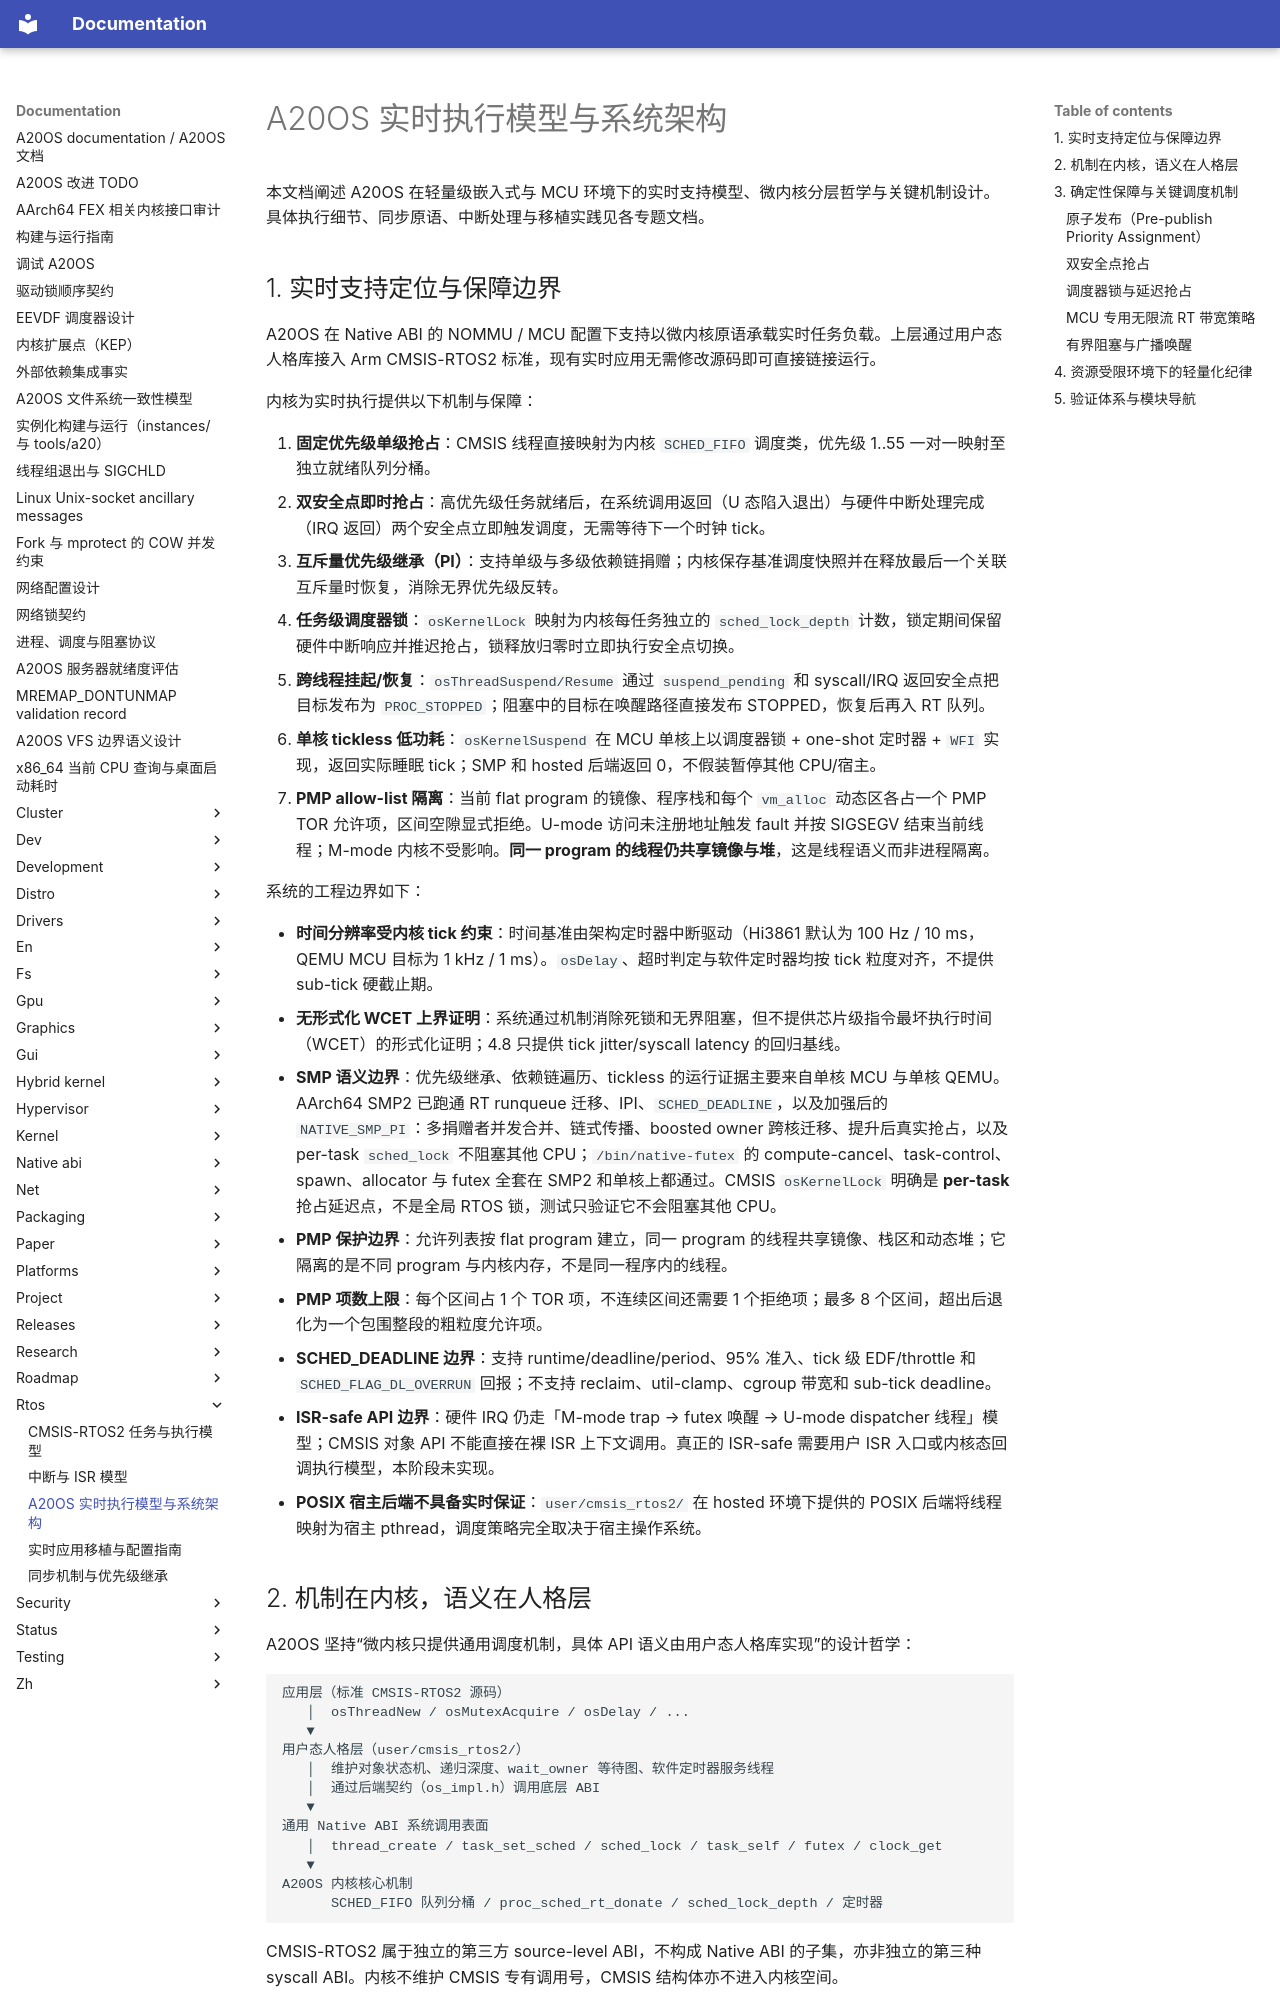

repository: fQwQf/A20OS · page: rtos/overview/index.html · generator: mkdocs

# A20OS 实时执行模型与系统架构

本文档阐述 A20OS 在轻量级嵌入式与 MCU 环境下的实时支持模型、微内核分层哲学与关键机制设计。具体执行细节、同步原语、中断处理与移植实践见各专题文档。

## 1. 实时支持定位与保障边界

A20OS 在 Native ABI 的 NOMMU / MCU 配置下支持以微内核原语承载实时任务负载。上层通过用户态人格库接入 Arm CMSIS-RTOS2 标准，现有实时应用无需修改源码即可直接链接运行。

内核为实时执行提供以下机制与保障：

1. **固定优先级单级抢占**：CMSIS 线程直接映射为内核 `SCHED_FIFO` 调度类，优先级 1..55 一对一映射至独立就绪队列分桶。
2. **双安全点即时抢占**：高优先级任务就绪后，在系统调用返回（U 态陷入退出）与硬件中断处理完成（IRQ 返回）两个安全点立即触发调度，无需等待下一个时钟 tick。
3. **互斥量优先级继承（PI）**：支持单级与多级依赖链捐赠；内核保存基准调度快照并在释放最后一个关联互斥量时恢复，消除无界优先级反转。
4. **任务级调度器锁**：`osKernelLock` 映射为内核每任务独立的 `sched_lock_depth` 计数，锁定期间保留硬件中断响应并推迟抢占，锁释放归零时立即执行安全点切换。
5. **跨线程挂起/恢复**：`osThreadSuspend/Resume` 通过 `suspend_pending` 和 syscall/IRQ 返回安全点把目标发布为 `PROC_STOPPED`；阻塞中的目标在唤醒路径直接发布 STOPPED，恢复后再入 RT 队列。
6. **单核 tickless 低功耗**：`osKernelSuspend` 在 MCU 单核上以调度器锁 + one-shot 定时器 + `WFI` 实现，返回实际睡眠 tick；SMP 和 hosted 后端返回 0，不假装暂停其他 CPU/宿主。
7. **PMP allow-list 隔离**：当前 flat program 的镜像、程序栈和每个 `vm_alloc` 动态区各占一个 PMP TOR 允许项，区间空隙显式拒绝。U-mode 访问未注册地址触发 fault 并按 SIGSEGV 结束当前线程；M-mode 内核不受影响。**同一 program 的线程仍共享镜像与堆**，这是线程语义而非进程隔离。

系统的工程边界如下：

- **时间分辨率受内核 tick 约束**：时间基准由架构定时器中断驱动（Hi3861 默认为 100 Hz / 10 ms，QEMU MCU 目标为 1 kHz / 1 ms）。`osDelay`、超时判定与软件定时器均按 tick 粒度对齐，不提供 sub-tick 硬截止期。
- **无形式化 WCET 上界证明**：系统通过机制消除死锁和无界阻塞，但不提供芯片级指令最坏执行时间（WCET）的形式化证明；4.8 只提供 tick jitter/syscall latency 的回归基线。
- **SMP 语义边界**：优先级继承、依赖链遍历、tickless 的运行证据主要来自单核 MCU 与单核 QEMU。AArch64 SMP2 已跑通 RT runqueue 迁移、IPI、`SCHED_DEADLINE`，以及加强后的 `NATIVE_SMP_PI`：多捐赠者并发合并、链式传播、boosted owner 跨核迁移、提升后真实抢占，以及 per-task `sched_lock` 不阻塞其他 CPU；`/bin/native-futex` 的 compute-cancel、task-control、spawn、allocator 与 futex 全套在 SMP2 和单核上都通过。CMSIS `osKernelLock` 明确是 **per-task** 抢占延迟点，不是全局 RTOS 锁，测试只验证它不会阻塞其他 CPU。
- **PMP 保护边界**：允许列表按 flat program 建立，同一 program 的线程共享镜像、栈区和动态堆；它隔离的是不同 program 与内核内存，不是同一程序内的线程。
- **PMP 项数上限**：每个区间占 1 个 TOR 项，不连续区间还需要 1 个拒绝项；最多 8 个区间，超出后退化为一个包围整段的粗粒度允许项。
- **SCHED_DEADLINE 边界**：支持 runtime/deadline/period、95% 准入、tick 级 EDF/throttle 和 `SCHED_FLAG_DL_OVERRUN` 回报；不支持 reclaim、util-clamp、cgroup 带宽和 sub-tick deadline。
- **ISR-safe API 边界**：硬件 IRQ 仍走「M-mode trap → futex 唤醒 → U-mode dispatcher 线程」模型；CMSIS 对象 API 不能直接在裸 ISR 上下文调用。真正的 ISR-safe 需要用户 ISR 入口或内核态回调执行模型，本阶段未实现。
- **POSIX 宿主后端不具备实时保证**：`user/cmsis_rtos2/` 在 hosted 环境下提供的 POSIX 后端将线程映射为宿主 pthread，调度策略完全取决于宿主操作系统。
